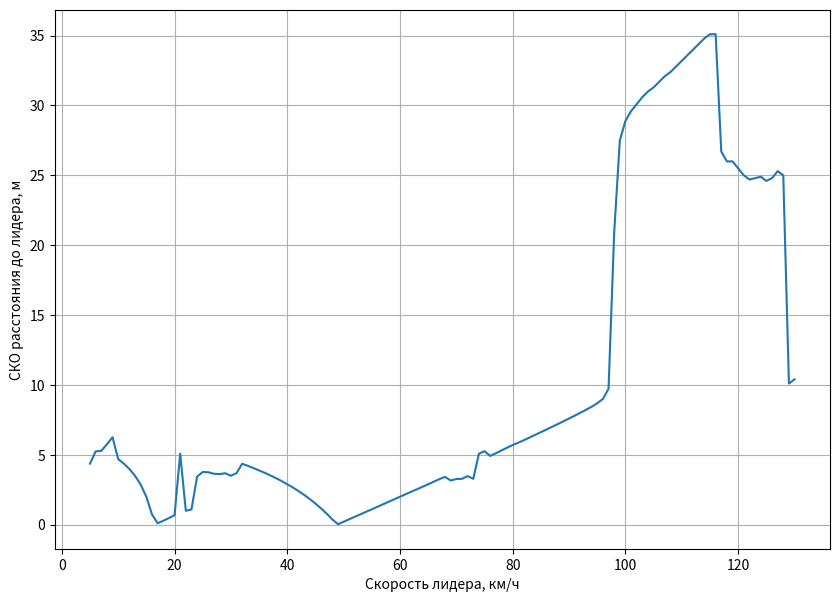

The matplotlib source for this figure:
import matplotlib.pyplot as plt

fig = plt.figure(figsize=(10, 7))
# plot = fig.add_subplot()
# plot.plot([0, 1, 7, 190], [1, 1, 0, 0], marker='+', label='Очень низкая')
# plot.plot([0, 5, 10, 20, 30, 190], [0, 0, 1, 1, 0, 0], marker='v', label='Низкая')
# plot.plot([0, 25, 30, 65, 75, 190], [0, 0, 1, 1, 0, 0], marker='D', label='Средняя')
# plot.plot([0, 70, 80, 115, 125, 190], [0, 0, 1, 1, 0, 0], marker='o', label='Высокая')
# plot.plot([0, 110, 130, 190], [0, 0, 1, 1], marker='s', label='Очень высокая')
# plt.legend()
# plt.grid()
# # plt.title("")
# plt.ylabel("M(v)")
# plt.xlabel("Скорость (v), км/ч")

# plot = fig.add_subplot()
# plot.plot([0, 1, 5, 80], [1, 1, 0, 0], marker='+', label='Очень низкое')
# plot.plot([0, 3, 7, 9, 15, 80], [0, 0, 1, 1, 0, 0], marker='v', label='Низкое')
# plot.plot([0, 9, 15, 24, 80], [0, 0, 1, 0, 0], marker='D', label='Среднее')
# plot.plot([0, 15, 24, 50, 60, 80], [0, 0, 1, 1, 0, 0], marker='o', label='Высокое')
# plot.plot([0, 45, 60, 80], [0, 0, 1, 1], marker='s', label='Очень высокое')
# plt.legend()
# plt.grid()
# # plt.title("")
# plt.ylabel("M(s)")
# plt.xlabel("Расстояние между автомобилями (s), м")

plot = fig.add_subplot()
plot.plot(
    [i for i in range(5, 131)],
    [
        4.37, 5.24, 5.28, 5.75, 6.26, 4.69, 4.37, 3.98, 3.49, 2.86, 1.99, 0.733, 0.1, 0.281, 0.471, 0.675, 5.08, 0.993,
        1.09, 3.44, 3.77, 3.75, 3.64, 3.62, 3.68, 3.5, 3.69, 4.36, 4.21, 4.05, 3.88, 3.71, 3.52, 3.33, 3.12, 2.89, 2.66,
        2.4, 2.13, 1.83, 1.51, 1.16, 0.786, 0.372, 0.0314, 0.21, 0.388, 0.566, 0.745, 0.924, 1.1, 1.28, 1.46, 1.64, 1.82,
        2, 2.18, 2.36, 2.53, 2.71, 2.89, 3.08, 3.26, 3.42, 3.16, 3.27, 3.28, 3.48, 3.28, 5.08, 5.26, 4.92, 5.11, 5.31,
        5.51, 5.7, 5.87, 6.05, 6.24, 6.43, 6.62, 6.81, 7.01, 7.2, 7.4, 7.6, 7.8, 8.01, 8.22, 8.44, 8.69, 9, 9.73, 20.9,
        27.5, 28.9, 29.6, 30.1, 30.6, 31, 31.3, 31.7, 32.1, 32.4, 32.8, 33.2, 33.6, 34, 34.4, 34.8, 35.1, 35.1, 26.7,
        26, 26, 25.5, 25, 24.7, 24.8, 24.9, 24.6, 24.8, 25.3, 25, 10.1, 10.4,
    ],
)
plt.grid()
# plt.title("")
plt.ylabel("СКО расстояния до лидера, м")
plt.xlabel("Скорость лидера, км/ч")

plt.show()
